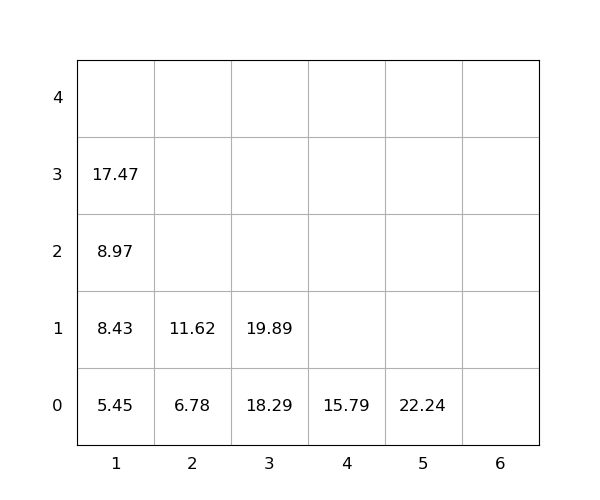

Source data for this figure (header and first rows):
idx, loc_x, loc_y, loc_z, weight, seq, emerg, reloc, size(ft)
1, 1, 0, 0, 5.45, 1, 0, 0, 20
2, 1, 0, 1, 8.43, 2, 0, 0, 20
3, 3, 0, 0, 18.29, 3, 0, 0, 20
4, 1, 0, 2, 8.97, 4, 0, 0, 20
5, 2, 0, 0, 6.78, 5, 0, 0, 20
6, 1, 0, 3, 17.47, 6, 0, 0, 20
7, 2, 0, 1, 11.62, 7, 0, 0, 20
8, 4, 0, 0, 15.79, 8, 0, 0, 20
9, 5, 0, 0, 22.24, 9, 0, 0, 20
10, 3, 0, 1, 19.89, 10, 0, 0, 20
